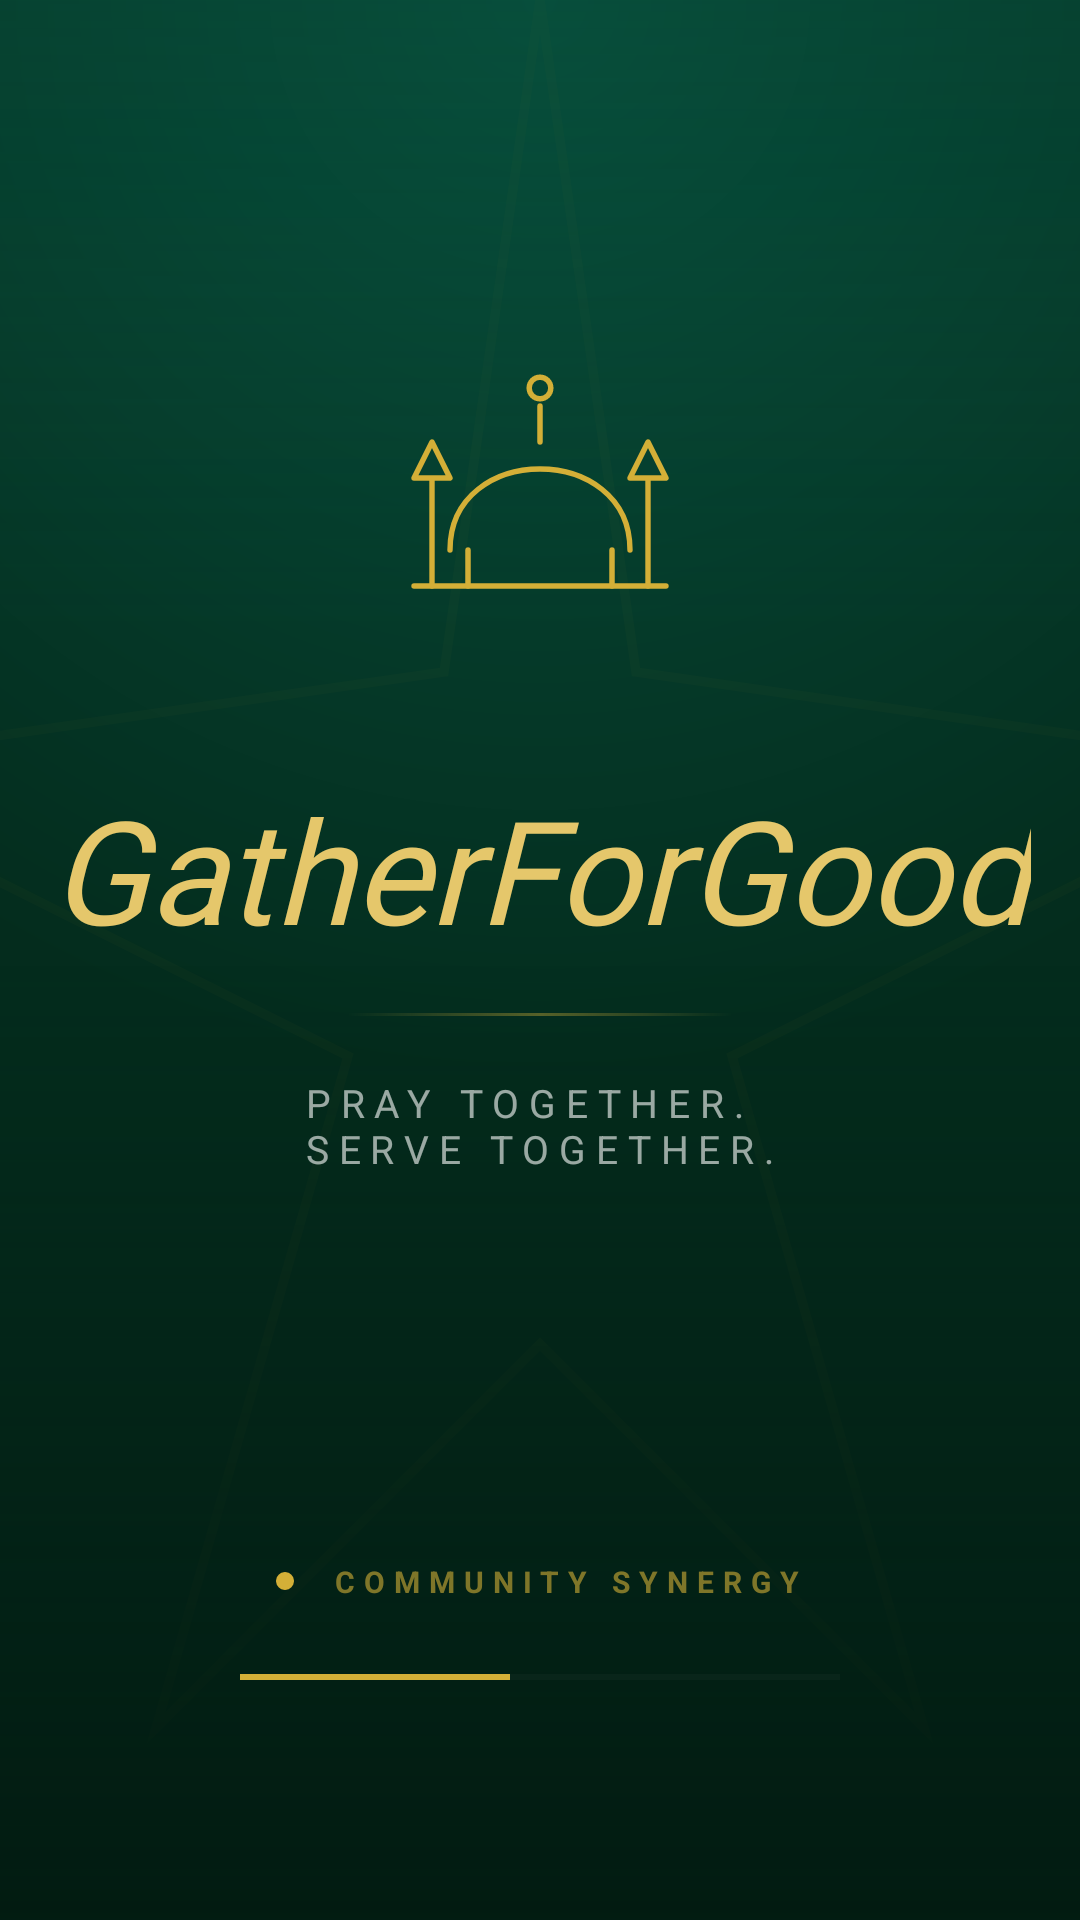

The Android layout XML behind this screen, and the referenced resources:
<!-- AndroidManifest.xml: application theme Theme.GatherForGood -->
<!-- res/layout/activity_splash_screen.xml -->
<?xml version="1.0" encoding="utf-8"?>
<androidx.constraintlayout.widget.ConstraintLayout xmlns:android="http://schemas.android.com/apk/res/android"
    xmlns:app="http://schemas.android.com/apk/res-auto"
    xmlns:tools="http://schemas.android.com/tools"
    android:id="@+id/main"
    android:layout_width="match_parent"
    android:layout_height="match_parent"
    android:background="@drawable/bg_main_gradient">

    
    <ImageView
        android:id="@+id/starPattern"
        android:layout_width="0dp"
        android:layout_height="0dp"
        android:alpha="0.25"
        android:scaleType="centerCrop"
        android:src="@drawable/ic_star_pattern"
        app:layout_constraintBottom_toBottomOf="parent"
        app:layout_constraintEnd_toEndOf="parent"
        app:layout_constraintStart_toStartOf="parent"
        app:layout_constraintTop_toTopOf="parent" />

    
    <View
        android:id="@+id/topOverlay"
        android:layout_width="match_parent"
        android:layout_height="0dp"
        android:background="@drawable/overlay_top"
        app:layout_constraintHeight_percent="0.33"
        app:layout_constraintTop_toTopOf="parent" />

    
    <View
        android:id="@+id/bottomOverlay"
        android:layout_width="match_parent"
        android:layout_height="0dp"
        android:alpha="0.9"
        android:background="@drawable/overlay_bottom"
        app:layout_constraintBottom_toBottomOf="parent"
        app:layout_constraintHeight_percent="0.5" />

    
    <LinearLayout
        android:id="@+id/contentGroup"
        android:layout_width="wrap_content"
        android:layout_height="wrap_content"
        android:gravity="center"
        android:orientation="vertical"
        app:layout_constraintBottom_toTopOf="@+id/bottomSection"
        app:layout_constraintEnd_toEndOf="parent"
        app:layout_constraintStart_toStartOf="parent"
        app:layout_constraintTop_toTopOf="parent"
        app:layout_constraintVertical_bias="0.45">

        
        <ImageView
            android:id="@+id/mosqueIcon"
            android:layout_width="120dp"
            android:layout_height="120dp"
            android:src="@drawable/ic_mosque_line" />

        
        <TextView
            android:id="@+id/appName"
            android:layout_width="wrap_content"
            android:layout_height="wrap_content"
            android:layout_marginTop="32dp"
            android:fontFamily="@font/playfair_display_italic"
            android:text="@string/app_name"
            android:textColor="#E5C76B"
            android:textSize="48sp"
            android:textStyle="italic" />

        
        <View
            android:id="@+id/divider"
            android:layout_width="128dp"
            android:layout_height="1dp"
            android:layout_marginTop="16dp"
            android:background="@drawable/divider_gradient" />

        
        <TextView
            android:id="@+id/tagline"
            android:layout_width="wrap_content"
            android:layout_height="wrap_content"
            android:layout_marginTop="20dp"
            android:letterSpacing="0.25"
            android:text="@string/app_tagline"
            android:textAllCaps="true"
            android:textColor="#99FFFFFF"
            android:textSize="13sp" />

    </LinearLayout>

    
    <LinearLayout
        android:id="@+id/bottomSection"
        android:layout_width="wrap_content"
        android:layout_height="wrap_content"
        android:layout_marginBottom="80dp"
        android:gravity="center"
        android:orientation="vertical"
        app:layout_constraintBottom_toBottomOf="parent"
        app:layout_constraintEnd_toEndOf="parent"
        app:layout_constraintStart_toStartOf="parent">

        
        <LinearLayout
            android:layout_width="wrap_content"
            android:layout_height="wrap_content"
            android:layout_marginBottom="24dp"
            android:gravity="center_vertical"
            android:orientation="horizontal">

            <View
                android:id="@+id/statusDot"
                android:layout_width="6dp"
                android:layout_height="6dp"
                android:layout_marginEnd="12dp"
                android:background="@drawable/circle_gold" />

            <TextView
                android:layout_width="wrap_content"
                android:layout_height="wrap_content"
                android:letterSpacing="0.3"
                android:text="@string/splash_desc"
                android:textColor="#99D4AF37"
                android:textSize="10sp"
                android:textStyle="bold"
                android:textAllCaps="true" />
        </LinearLayout>

        
        <ProgressBar
            android:id="@+id/progressBar"
            style="@style/Widget.AppCompat.ProgressBar.Horizontal"
            android:layout_width="200dp"
            android:layout_height="2dp"
            android:progress="45"
            android:progressBackgroundTint="#1AFFFFFF"
            android:progressTint="#D4AF37" />

    </LinearLayout>

</androidx.constraintlayout.widget.ConstraintLayout>
<!-- resources referenced by this layout -->
<resources>
  <!-- drawable bg_main_gradient (drawable) -->
  <?xml version="1.0" encoding="utf-8"?>
  <shape xmlns:android="http://schemas.android.com/apk/res/android"
      android:shape="rectangle">
      <gradient
          android:type="radial"
          android:centerX="50%"
          android:centerY="0%"
          android:gradientRadius="100%p"
          android:startColor="#064e3b"
          android:endColor="#042c1d" />
  </shape>
  <!-- drawable circle_gold (drawable) -->
  <?xml version="1.0" encoding="utf-8"?>
  <shape xmlns:android="http://schemas.android.com/apk/res/android"
      android:shape="oval">
      <solid android:color="#D4AF37"/>
  </shape>
  <!-- drawable divider_gradient (drawable) -->
  <?xml version="1.0" encoding="utf-8"?>
  <shape xmlns:android="http://schemas.android.com/apk/res/android">
      <gradient
          android:startColor="@android:color/transparent"
          android:centerColor="#66D4AF37"
          android:endColor="@android:color/transparent"
          android:type="linear" />
  </shape>
  <!-- drawable ic_star_pattern (drawable) -->
  <vector xmlns:android="http://schemas.android.com/apk/res/android"
      android:width="100dp"
      android:height="100dp"
      android:viewportWidth="100"
      android:viewportHeight="100">
      <path
          android:pathData="M50,0 L55,35 L90,40 L60,55 L70,90 L50,70 L30,90 L40,55 L10,40 L45,35 Z"
          android:strokeColor="#1AD4AF37"
          android:strokeWidth="0.5" />
  </vector>
  <!-- drawable overlay_bottom (drawable) -->
  <?xml version="1.0" encoding="utf-8"?>
  <shape xmlns:android="http://schemas.android.com/apk/res/android">
      <gradient
          android:startColor="#E602180F"
          android:endColor="@android:color/transparent"
          android:angle="90" />
  </shape>
  <!-- drawable overlay_top (drawable) -->
  <?xml version="1.0" encoding="utf-8"?>
  <shape xmlns:android="http://schemas.android.com/apk/res/android">
      <gradient
          android:startColor="#4D064E3B"
          android:endColor="@android:color/transparent"
          android:angle="270" />
  </shape>
  <string name="app_name">GatherForGood</string>
  <string name="app_tagline">PRAY TOGETHER.\nSERVE TOGETHER.</string>
  <string name="splash_desc">COMMUNITY SYNERGY</string>
  <style name="Theme.GatherForGood" parent="Base.Theme.GatherForGood" />
  <style name="Base.Theme.GatherForGood" parent="Theme.Material3.DayNight.NoActionBar">
          
          
      </style>
</resources>
